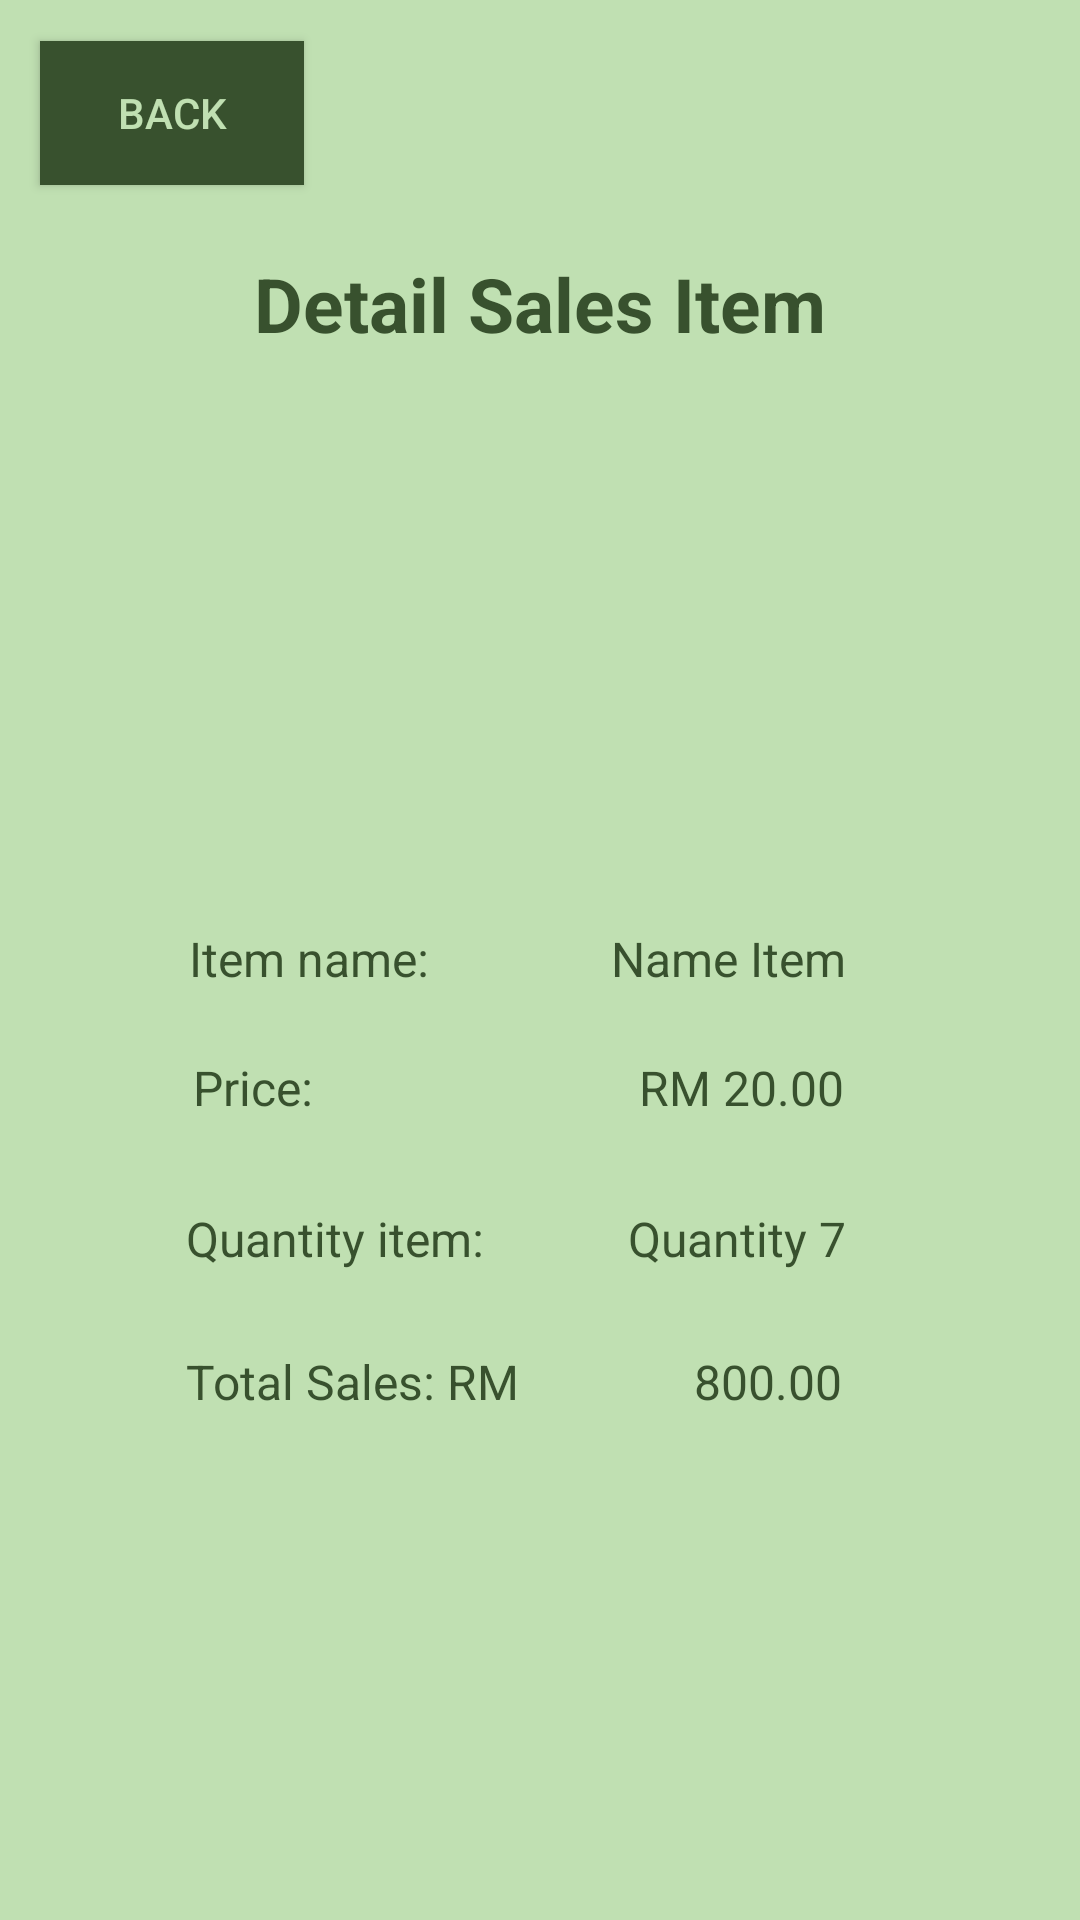

The Android layout XML behind this screen, and the referenced resources:
<!-- AndroidManifest.xml: application theme Theme.Workshop2Test -->
<!-- res/layout/activity_details_hot_item_sales.xml -->
<?xml version="1.0" encoding="utf-8"?>
<androidx.constraintlayout.widget.ConstraintLayout xmlns:android="http://schemas.android.com/apk/res/android"
    xmlns:app="http://schemas.android.com/apk/res-auto"
    xmlns:tools="http://schemas.android.com/tools"
    android:layout_width="match_parent"
    android:layout_height="match_parent"
    style="@style/Screen"
    tools:context=".DetailsHotItemSales">

    <Button
        android:id="@+id/btnBckRpt"
        style="@style/Button"
        android:layout_width="wrap_content"
        android:layout_height="wrap_content"
        android:text="BACK"
        app:layout_constraintBottom_toBottomOf="parent"
        app:layout_constraintEnd_toEndOf="parent"
        app:layout_constraintHorizontal_bias="0.049"
        app:layout_constraintStart_toStartOf="parent"
        app:layout_constraintTop_toTopOf="parent"
        app:layout_constraintVertical_bias="0.023" />

    <ImageView
        android:id="@+id/imageItm"
        android:layout_width="150dp"
        android:layout_height="150dp"
        android:layout_marginTop="24dp"
        android:src="@drawable/ic_baseline_account_circle_24"
        app:layout_constraintEnd_toEndOf="parent"
        app:layout_constraintHorizontal_bias="0.498"
        app:layout_constraintStart_toStartOf="parent"
        app:layout_constraintTop_toBottomOf="@+id/tvTitle" />

    <TextView
        android:id="@+id/tvTitle"
        style="@style/Text"
        android:layout_width="wrap_content"
        android:layout_height="wrap_content"
        android:text="Detail Sales Item"
        android:textAlignment="center"
        android:textSize="25sp"
        android:textStyle="bold"
        app:layout_constraintBottom_toBottomOf="parent"
        app:layout_constraintEnd_toEndOf="parent"
        app:layout_constraintStart_toStartOf="parent"
        app:layout_constraintTop_toTopOf="parent"
        app:layout_constraintVertical_bias="0.139" />

    <TextView
        android:id="@+id/txtNameItm"
        style="@style/Text"
        android:layout_width="wrap_content"
        android:layout_height="wrap_content"
        android:text="Item name: "
        android:textAlignment="center"
        android:textSize="16sp"
        app:layout_constraintBottom_toBottomOf="parent"
        app:layout_constraintEnd_toEndOf="parent"
        app:layout_constraintHorizontal_bias="0.228"
        app:layout_constraintStart_toStartOf="parent"
        app:layout_constraintTop_toTopOf="parent"
        app:layout_constraintVertical_bias="0.499" />

    <TextView
        android:id="@+id/nameITEM"
        style="@style/Text"
        android:layout_width="wrap_content"
        android:layout_height="wrap_content"
        android:text="Name Item"
        android:textAlignment="center"
        android:textSize="16sp"
        app:layout_constraintBottom_toBottomOf="parent"
        app:layout_constraintEnd_toEndOf="parent"
        app:layout_constraintHorizontal_bias="0.723"
        app:layout_constraintStart_toStartOf="parent"
        app:layout_constraintTop_toTopOf="parent"
        app:layout_constraintVertical_bias="0.499" />

    <TextView
        android:id="@+id/txtPriceITEM"
        style="@style/Text"
        android:layout_width="wrap_content"
        android:layout_height="wrap_content"
        android:text="Price: "
        android:textAlignment="center"
        android:textSize="16sp"
        app:layout_constraintBottom_toBottomOf="parent"
        app:layout_constraintEnd_toEndOf="parent"
        app:layout_constraintHorizontal_bias="0.204"
        app:layout_constraintStart_toStartOf="parent"
        app:layout_constraintTop_toTopOf="parent"
        app:layout_constraintVertical_bias="0.569" />

    <TextView
        android:id="@+id/priceITEM"
        style="@style/Text"
        android:layout_width="wrap_content"
        android:layout_height="wrap_content"
        android:text="RM 20.00"
        android:textAlignment="center"
        android:textSize="16sp"
        app:layout_constraintBottom_toBottomOf="parent"
        app:layout_constraintEnd_toEndOf="parent"
        app:layout_constraintHorizontal_bias="0.73"
        app:layout_constraintStart_toStartOf="parent"
        app:layout_constraintTop_toTopOf="parent"
        app:layout_constraintVertical_bias="0.569" />

    <TextView
        android:id="@+id/qtyITEM"
        style="@style/Text"
        android:layout_width="wrap_content"
        android:layout_height="wrap_content"
        android:text="Quantity 7"
        android:textAlignment="center"
        android:textSize="16sp"
        app:layout_constraintBottom_toBottomOf="parent"
        app:layout_constraintEnd_toEndOf="parent"
        app:layout_constraintHorizontal_bias="0.728"
        app:layout_constraintStart_toStartOf="parent"
        app:layout_constraintTop_toTopOf="parent"
        app:layout_constraintVertical_bias="0.65" />

    <TextView
        android:id="@+id/ttlSalesITEM"
        style="@style/Text"
        android:layout_width="wrap_content"
        android:layout_height="wrap_content"
        android:text="800.00"
        android:textAlignment="center"
        android:textSize="16sp"
        app:layout_constraintBottom_toBottomOf="parent"
        app:layout_constraintEnd_toEndOf="parent"
        app:layout_constraintHorizontal_bias="0.745"
        app:layout_constraintStart_toStartOf="parent"
        app:layout_constraintTop_toTopOf="parent"
        app:layout_constraintVertical_bias="0.727" />

    <TextView
        android:id="@+id/txtQuantity"
        style="@style/Text"
        android:layout_width="wrap_content"
        android:layout_height="wrap_content"
        android:text="Quantity item: "
        android:textAlignment="center"
        android:textSize="16sp"
        app:layout_constraintBottom_toBottomOf="parent"
        app:layout_constraintEnd_toEndOf="parent"
        app:layout_constraintHorizontal_bias="0.242"
        app:layout_constraintStart_toStartOf="parent"
        app:layout_constraintTop_toTopOf="parent"
        app:layout_constraintVertical_bias="0.65" />

    <TextView
        android:id="@+id/txtTtlPrice"
        style="@style/Text"
        android:layout_width="wrap_content"
        android:layout_height="wrap_content"
        android:text="Total Sales: RM"
        android:textAlignment="center"
        android:textSize="16sp"
        app:layout_constraintBottom_toBottomOf="parent"
        app:layout_constraintEnd_toEndOf="parent"
        app:layout_constraintHorizontal_bias="0.249"
        app:layout_constraintStart_toStartOf="parent"
        app:layout_constraintTop_toTopOf="parent"
        app:layout_constraintVertical_bias="0.727" />

</androidx.constraintlayout.widget.ConstraintLayout>
<!-- resources referenced by this layout -->
<resources>
  <style name="Button">
          <item name="android:background">#38512E</item>
          <item name="android:textColor">#C0E0B2</item>
      </style>
  <style name="Screen">
          <item name="android:background">#C0E0B2</item>
      </style>
  <style name="Text">
          <item name="android:textColor">#38512E</item>
      </style>
  <style name="Theme.Workshop2Test" parent="Theme.MaterialComponents.DayNight.DarkActionBar">
          
          <item name="colorPrimary">@color/midGreen</item>
          <item name="colorPrimaryVariant">@color/highGreen</item>
          <item name="colorOnPrimary">@color/white</item>
          
          <item name="colorSecondary">@color/secSoftGreen</item>
          <item name="colorSecondaryVariant">@color/secMidGreen</item>
          <item name="colorOnSecondary">@color/black</item>
          
          <item name="android:statusBarColor">?attr/colorPrimaryVariant</item>
          
      </style>
  <color name="midGreen">#5E7A51</color>
  <color name="highGreen">#38512E</color>
  <color name="white">#FFFFFFFF</color>
  <color name="secSoftGreen">#c0e0b2</color>
  <color name="secMidGreen">#4b6640</color>
  <color name="black">#FF000000</color>
</resources>
